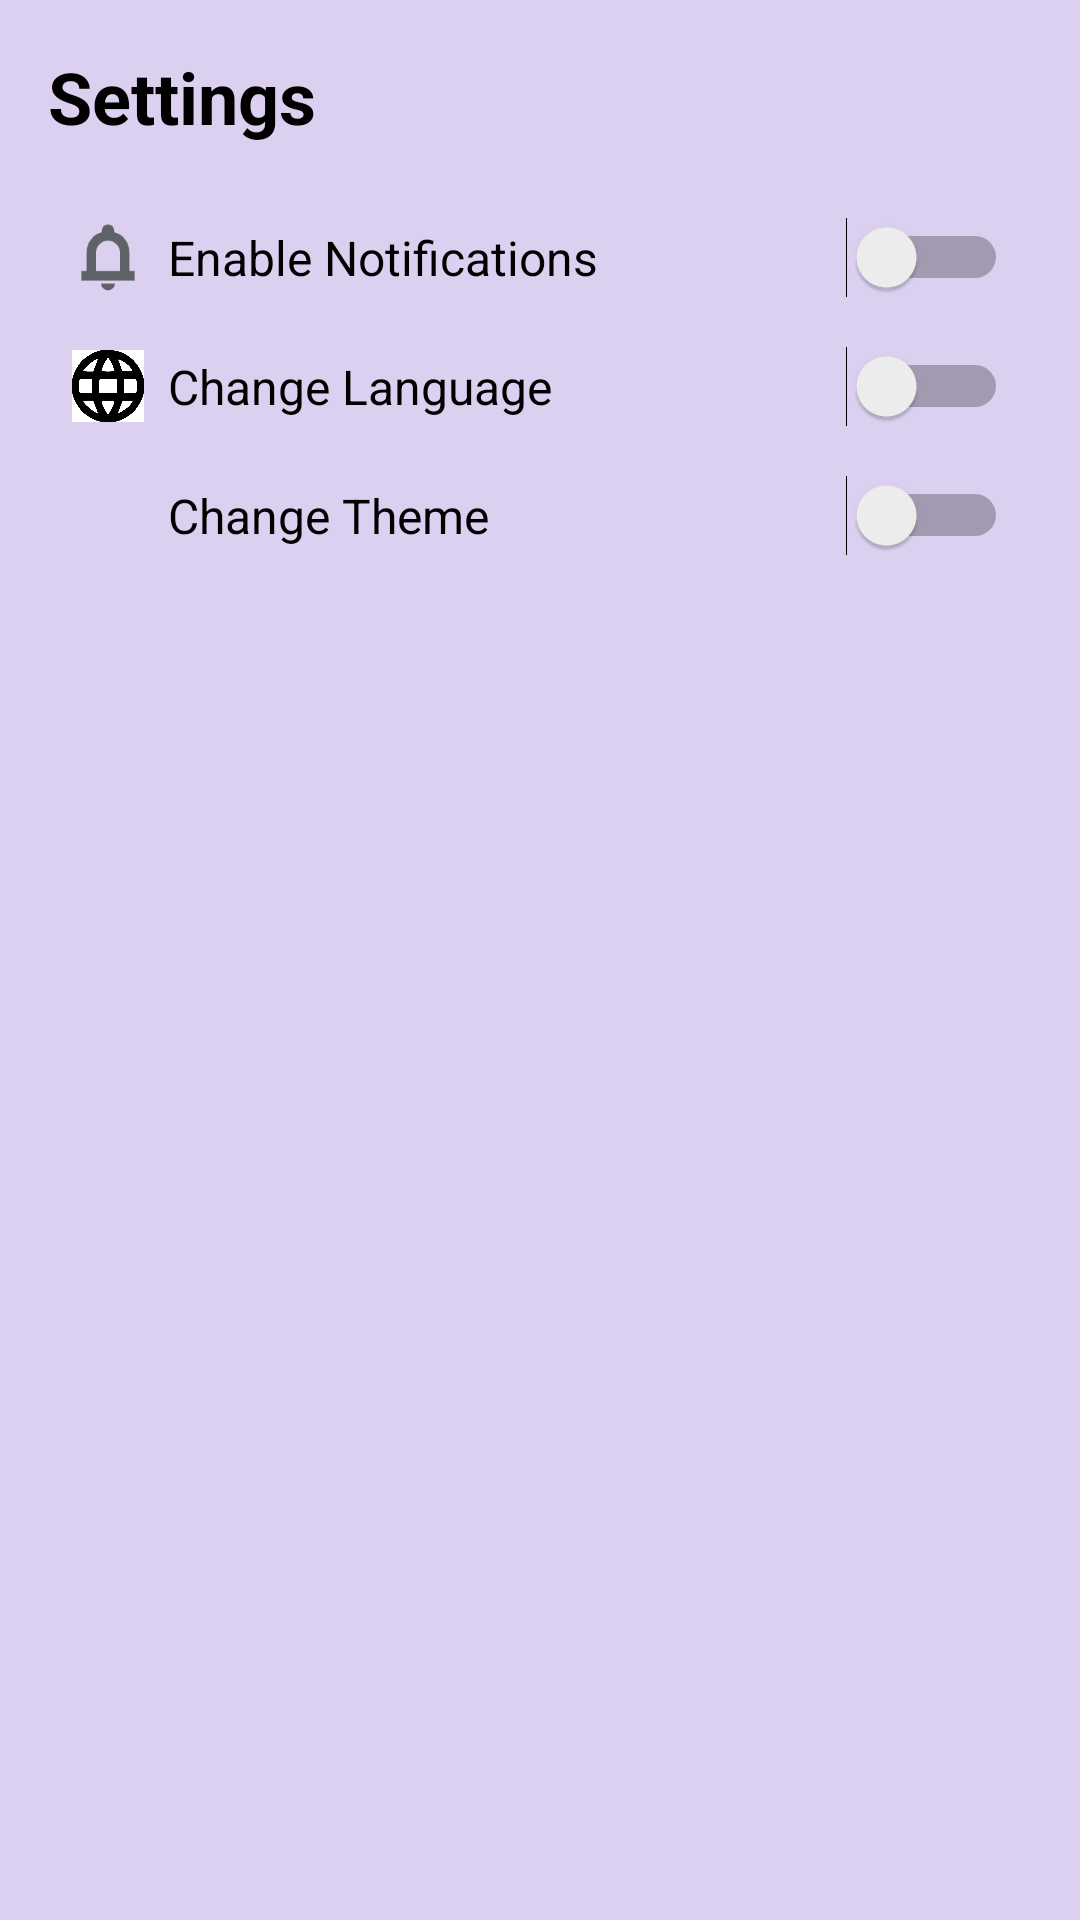

Reconstruct the res/layout file that produces this screen, plus the resources it refers to.
<!-- AndroidManifest.xml: application theme Theme.ManagerProject -->
<!-- res/layout/activity_setting.xml -->
<?xml version="1.0" encoding="utf-8"?>
<LinearLayout
    xmlns:android="http://schemas.android.com/apk/res/android"
    android:layout_width="match_parent"
    android:layout_height="match_parent"
    android:orientation="vertical"
    android:padding="16dp"
    android:background="@color/light_gray">

    <TextView
        android:layout_width="match_parent"
        android:layout_height="wrap_content"
        android:text="Settings"
        android:textSize="24sp"
        android:textStyle="bold"
        android:paddingBottom="16dp"
        android:textColor="@color/black" />

    
    <LinearLayout
        android:layout_width="match_parent"
        android:layout_height="wrap_content"
        android:orientation="horizontal"
        android:gravity="center_vertical"
        android:padding="8dp">

        <ImageView
            android:layout_width="24dp"
            android:layout_height="24dp"
            android:src="@drawable/notifications_24dp_5f6368_fill0_wght700_grad0_opsz24"
            android:contentDescription="Notifications Icon" />

        <TextView
            android:layout_width="0dp"
            android:layout_height="wrap_content"
            android:layout_weight="1"
            android:layout_marginStart="8dp"
            android:text="Enable Notifications"
            android:textSize="16sp"
            android:textColor="@color/black" />

        <Switch
            android:id="@+id/notification"
            android:layout_width="wrap_content"
            android:layout_height="wrap_content" />
    </LinearLayout>

    
    <LinearLayout
        android:layout_width="match_parent"
        android:layout_height="wrap_content"
        android:orientation="horizontal"
        android:gravity="center_vertical"
        android:padding="8dp">

        <ImageView
            android:layout_width="24dp"
            android:layout_height="24dp"
            android:src="@drawable/lang"
            android:contentDescription="Language Icon" />

        <TextView
            android:layout_width="0dp"
            android:layout_height="wrap_content"
            android:layout_weight="1"
            android:layout_marginStart="8dp"
            android:text="Change Language"
            android:textSize="16sp"
            android:textColor="@color/black" />

        <Switch
            android:id="@+id/language_switch"
            android:layout_width="wrap_content"
            android:layout_height="wrap_content" />
    </LinearLayout>

    
    <LinearLayout
        android:layout_width="match_parent"
        android:layout_height="wrap_content"
        android:orientation="horizontal"
        android:gravity="center_vertical"
        android:padding="8dp">

        <ImageView
            android:layout_width="24dp"
            android:layout_height="24dp"
            android:src="@drawable/light"
            android:contentDescription="Theme Icon" />

        <TextView
            android:layout_width="0dp"
            android:layout_height="wrap_content"
            android:layout_weight="1"
            android:layout_marginStart="8dp"
            android:text="Change Theme"
            android:textSize="16sp"
            android:textColor="@color/black" />

        <Switch
            android:id="@+id/theme_switch"
            android:layout_width="wrap_content"
            android:layout_height="wrap_content" />
    </LinearLayout>

</LinearLayout>
<!-- resources referenced by this layout -->
<resources>
  <color name="black">#FF000000</color>
  <color name="light_gray">#DBD0EF</color>
  <!-- drawable lang: jpg bitmap (drawable, 26148 bytes) -->
  <!-- drawable notifications_24dp_5f6368_fill0_wght700_grad0_opsz24: png bitmap (drawable, 1979 bytes) -->
  <style name="Theme.ManagerProject" parent="Base.Theme.ManagerProject" />
  <style name="Base.Theme.ManagerProject" parent="Theme.Material3.DayNight.NoActionBar">
          
          
      </style>
</resources>
